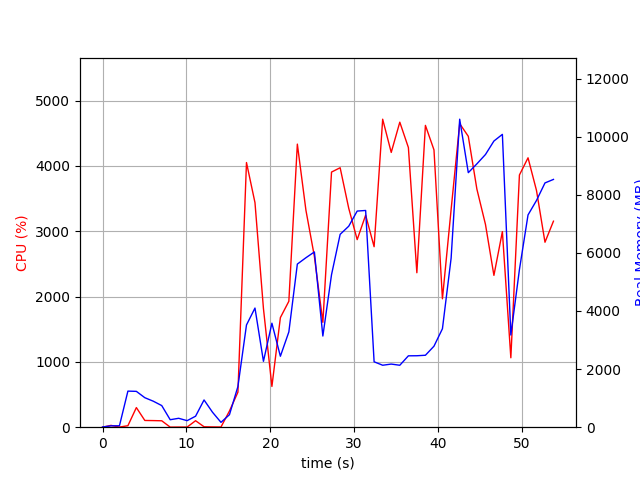

The file beside this chart, header and first rows:
elapsed_time, nproc, cpu, mem_real, mem_virtual
3.814697265625e-05, 1, 0.0, 7.676, 3185
1.007, 2, 27.8, 46.69, 152.2
2.015, 2, 2.0, 49.52, 154.9
3.023, 7, 22.8, 1242, 4705
4.032, 5, 300.3, 1234, 4167
5.04, 5, 103.1, 1015, 3862
6.049, 4, 101.1, 894.7, 3473
7.058, 3, 98.2, 744.2, 2983
8.066, 3, 1.0, 257.3, 2327
9.075, 3, 2.0, 306.7, 2373
10.08, 3, 2.0, 225.2, 2306
11.09, 3, 99.2, 378.6, 2440
12.1, 7, 6.9, 938.2, 4094
13.11, 5, 4.0, 514.6, 3175
14.12, 3, 3.0, 166.8, 2310
15.13, 1, 247.7, 429.9, 4238
16.14, 1, 535.8, 1400, 7232
17.16, 1, 4051, 3519, 9522
18.17, 1, 3437, 4101, 9833
19.18, 1, 1815, 2268, 9833
20.19, 1, 623.8, 3580, 17513
21.2, 1, 1678, 2442, 9897
22.21, 1, 1928, 3280, 21161
23.22, 1, 4333, 5615, 22661
24.25, 1, 3320, 5834, 22661
25.26, 1, 2613, 6033, 22741
26.27, 1, 1605, 3138, 22741
27.3, 1, 3905, 5250, 29079
28.33, 1, 3971, 6639, 29461
29.35, 1, 3350, 6919, 29461
30.36, 1, 2871, 7440, 29461
31.37, 1, 3245, 7461, 29461
32.38, 1, 2762, 2252, 27413
33.4, 1, 4714, 2133, 27413
34.42, 1, 4206, 2173, 27413
35.44, 1, 4669, 2132, 27413
36.46, 1, 4280, 2457, 31509
37.47, 1, 2364, 2460, 32533
38.49, 1, 4620, 2477, 32533
39.51, 1, 4245, 2789, 35605
40.52, 1, 1966, 3389, 33557
41.56, 1, 3332, 5819, 33557
42.58, 1, 4646, 10602, 40749
43.61, 1, 4452, 8762, 40749
44.63, 1, 3645, 9065, 40749
45.65, 1, 3104, 9387, 40749
46.66, 1, 2324, 9851, 40845
47.67, 1, 2993, 10080, 40845
48.68, 1, 1063, 3172, 40845
49.7, 1, 3860, 5425, 40891
50.73, 1, 4123, 7307, 40933
51.73, 1, 3623, 7805, 40933
52.75, 1, 2831, 8409, 41045
53.76, 1, 3153, 8529, 41045
